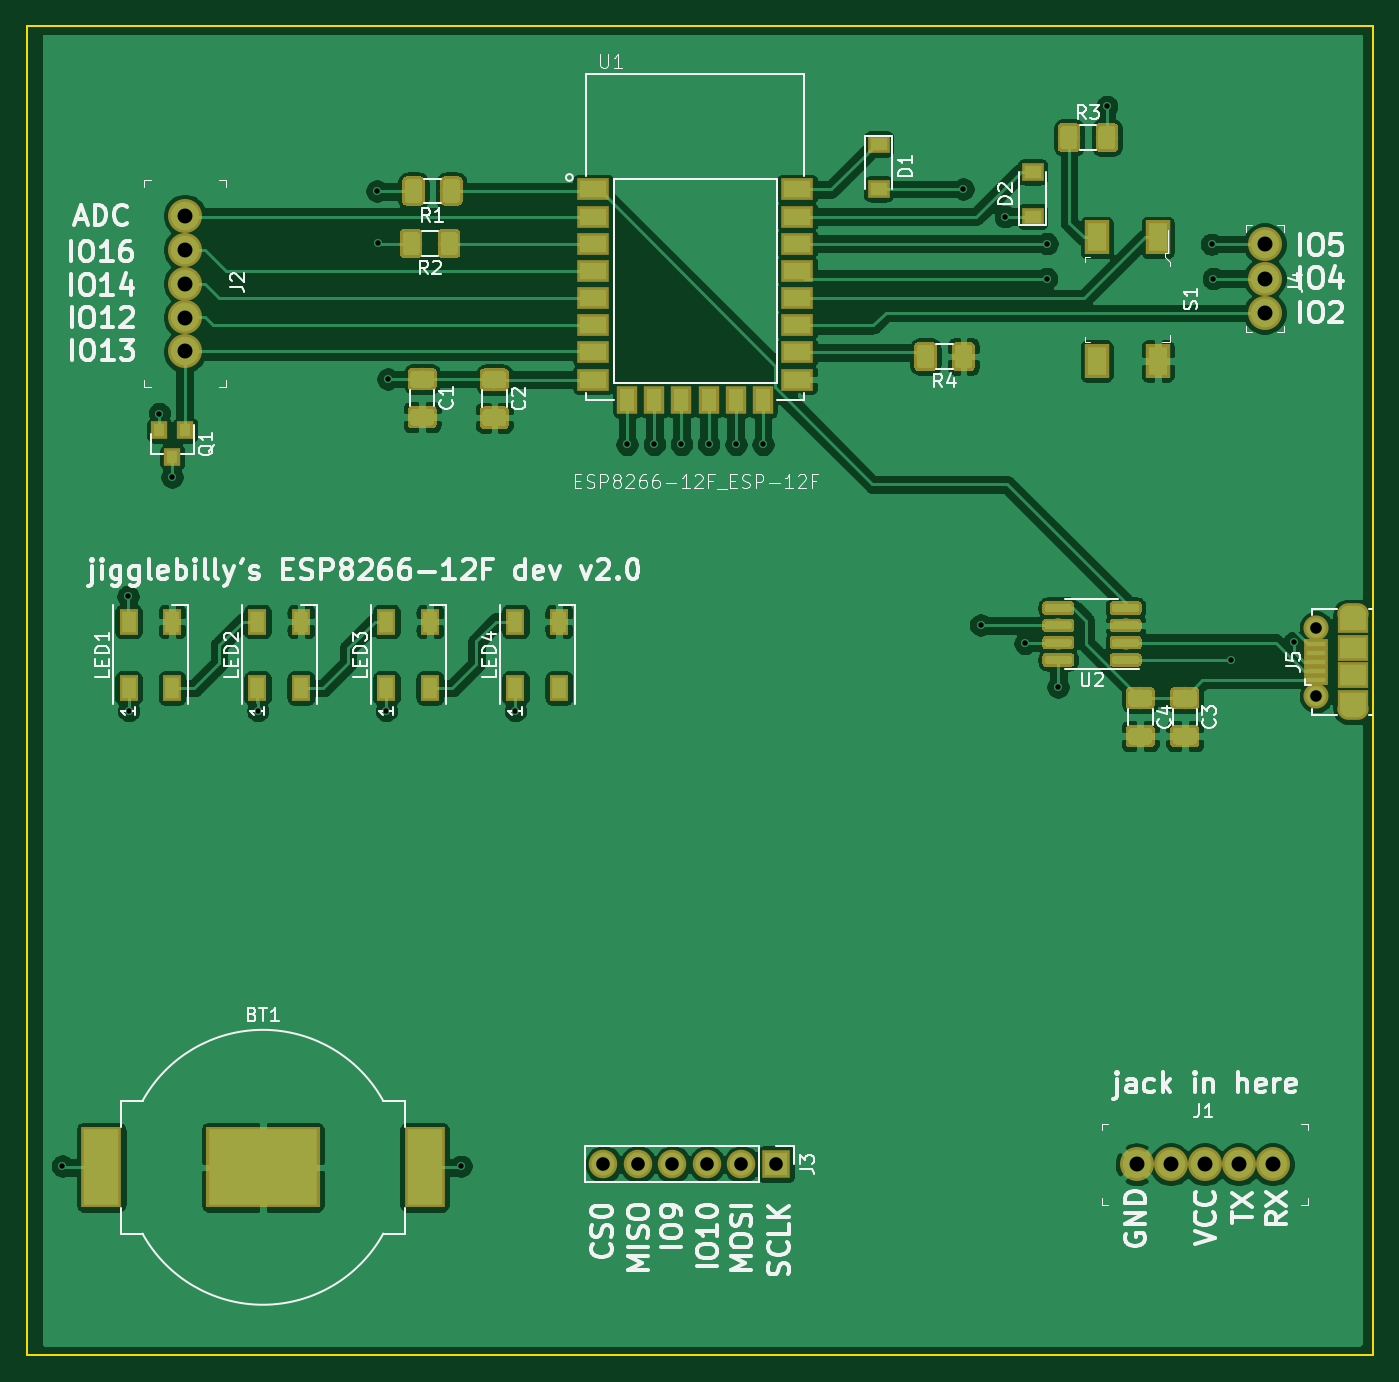
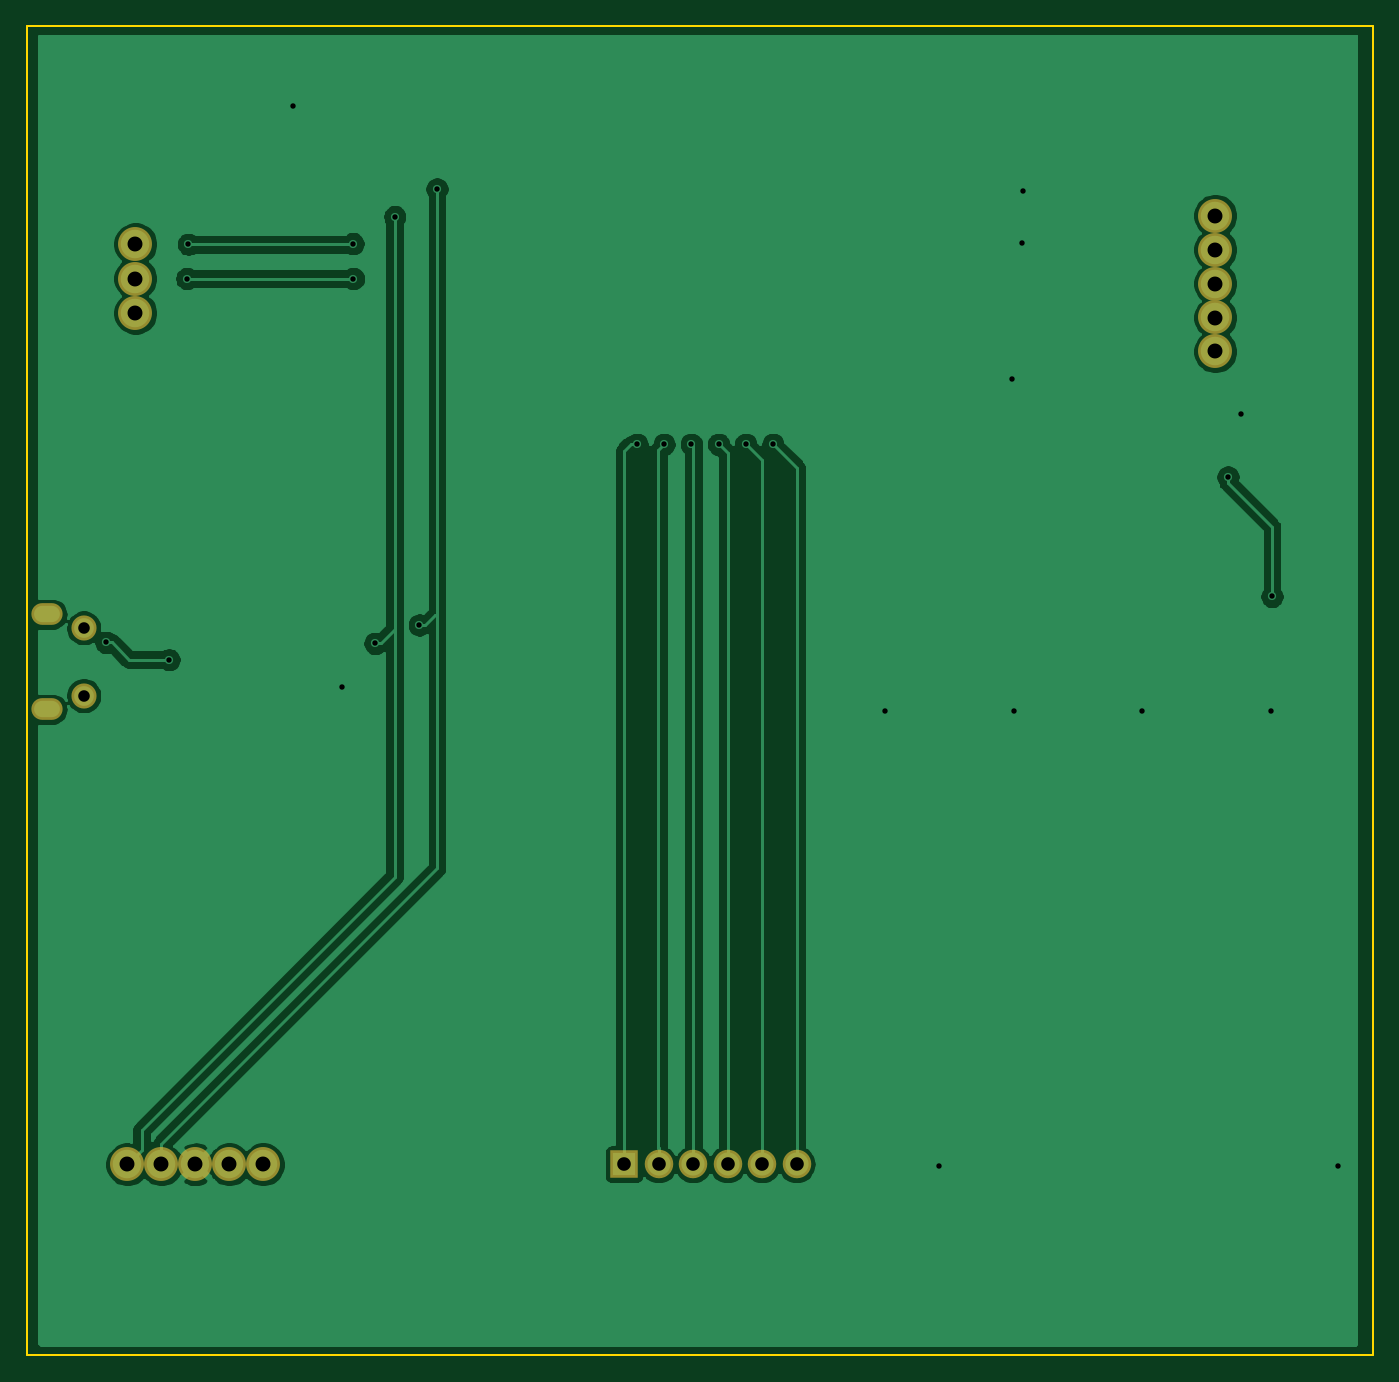
Circuit board: 9 layer files. Board 99.1 x 97.8 mm.
- bottom_copper: 8266-dev-B_Cu.gbr (65902 bytes)
- bottom_mask: 8266-dev-B_Mask.gbr (1228 bytes)
- bottom_silk: 8266-dev-B_SilkS.gbr (491 bytes)
- outline: 8266-dev-Edge_Cuts.gbr (681 bytes)
- top_copper: 8266-dev-F_Cu.gbr (232975 bytes)
- top_mask: 8266-dev-F_Mask.gbr (46378 bytes)
- top_silk: 8266-dev-F_SilkS.gbr (54319 bytes)
- drill: 8266-dev-NPTH.drl (272 bytes)
- drill: 8266-dev-PTH.drl (1215 bytes)

=== bottom_copper: 8266-dev-B_Cu.gbr (65902 bytes, source omitted) ===
=== bottom_mask: 8266-dev-B_Mask.gbr ===
G04 #@! TF.GenerationSoftware,KiCad,Pcbnew,(5.1.2)-1*
G04 #@! TF.CreationDate,2019-08-26T21:33:07-05:00*
G04 #@! TF.ProjectId,8266-dev,38323636-2d64-4657-962e-6b696361645f,rev?*
G04 #@! TF.SameCoordinates,Original*
G04 #@! TF.FileFunction,Soldermask,Bot*
G04 #@! TF.FilePolarity,Negative*
%FSLAX46Y46*%
G04 Gerber Fmt 4.6, Leading zero omitted, Abs format (unit mm)*
G04 Created by KiCad (PCBNEW (5.1.2)-1) date 2019-08-26 21:33:07*
%MOMM*%
%LPD*%
G04 APERTURE LIST*
%ADD10C,2.500000*%
%ADD11R,2.100000X2.100000*%
%ADD12O,2.100000X2.100000*%
%ADD13C,1.850000*%
%ADD14O,2.300000X1.600000*%
G04 APERTURE END LIST*
D10*
X165511480Y-126949200D03*
X168011480Y-126949200D03*
X170511480Y-126949200D03*
X173011480Y-126949200D03*
X175511480Y-126949200D03*
X95417640Y-57104280D03*
X95417640Y-59604280D03*
X95417640Y-62104280D03*
X95417640Y-64604280D03*
X95417640Y-67104280D03*
D11*
X138942530Y-126944200D03*
D12*
X136402530Y-126944200D03*
X133862530Y-126944200D03*
X131322530Y-126944200D03*
X128782530Y-126944200D03*
X126242530Y-126944200D03*
D10*
X174919640Y-59194700D03*
X174919640Y-61734700D03*
X174919640Y-64274700D03*
D13*
X178719500Y-92457400D03*
X178719500Y-87457400D03*
D14*
X181419500Y-93457400D03*
X181419500Y-86457400D03*
M02*

=== bottom_silk: 8266-dev-B_SilkS.gbr ===
G04 #@! TF.GenerationSoftware,KiCad,Pcbnew,(5.1.2)-1*
G04 #@! TF.CreationDate,2019-08-26T21:33:07-05:00*
G04 #@! TF.ProjectId,8266-dev,38323636-2d64-4657-962e-6b696361645f,rev?*
G04 #@! TF.SameCoordinates,Original*
G04 #@! TF.FileFunction,Legend,Bot*
G04 #@! TF.FilePolarity,Positive*
%FSLAX46Y46*%
G04 Gerber Fmt 4.6, Leading zero omitted, Abs format (unit mm)*
G04 Created by KiCad (PCBNEW (5.1.2)-1) date 2019-08-26 21:33:07*
%MOMM*%
%LPD*%
G04 APERTURE LIST*
G04 APERTURE END LIST*
M02*

=== outline: 8266-dev-Edge_Cuts.gbr ===
G04 #@! TF.GenerationSoftware,KiCad,Pcbnew,(5.1.2)-1*
G04 #@! TF.CreationDate,2019-08-26T21:33:07-05:00*
G04 #@! TF.ProjectId,8266-dev,38323636-2d64-4657-962e-6b696361645f,rev?*
G04 #@! TF.SameCoordinates,Original*
G04 #@! TF.FileFunction,Profile,NP*
%FSLAX46Y46*%
G04 Gerber Fmt 4.6, Leading zero omitted, Abs format (unit mm)*
G04 Created by KiCad (PCBNEW (5.1.2)-1) date 2019-08-26 21:33:07*
%MOMM*%
%LPD*%
G04 APERTURE LIST*
%ADD10C,0.150000*%
G04 APERTURE END LIST*
D10*
X83820000Y-140970000D02*
X83820000Y-43180000D01*
X182880000Y-140970000D02*
X83820000Y-140970000D01*
X182880000Y-43180000D02*
X182880000Y-140970000D01*
X83820000Y-43180000D02*
X182880000Y-43180000D01*
M02*

=== top_copper: 8266-dev-F_Cu.gbr (232975 bytes, source omitted) ===
=== top_mask: 8266-dev-F_Mask.gbr (46378 bytes, source omitted) ===
=== top_silk: 8266-dev-F_SilkS.gbr (54319 bytes, source omitted) ===
=== drill: 8266-dev-NPTH.drl ===
M48
; DRILL file {KiCad (5.1.2)-1} date 8/26/2019 9:33:09 PM
; FORMAT={-:-/ absolute / inch / decimal}
; #@! TF.CreationDate,2019-08-26T21:33:09-05:00
; #@! TF.GenerationSoftware,Kicad,Pcbnew,(5.1.2)-1
; #@! TF.FileFunction,NonPlated,1,2,NPTH
FMAT,2
INCH
%
G90
G05
T0
M30

=== drill: 8266-dev-PTH.drl ===
M48
; DRILL file {KiCad (5.1.2)-1} date 8/26/2019 9:33:09 PM
; FORMAT={-:-/ absolute / inch / decimal}
; #@! TF.CreationDate,2019-08-26T21:33:09-05:00
; #@! TF.GenerationSoftware,Kicad,Pcbnew,(5.1.2)-1
; #@! TF.FileFunction,Plated,1,2,PTH
FMAT,2
INCH
T1C0.0157
T2C0.0236
T3C0.0335
T4C0.0394
T5C0.0433
%
G90
G05
T1
X3.4021Y-5.0033
X3.592Y-3.352
X3.594Y-3.683
X3.683Y-2.822
X3.72Y-3.006
X3.968Y-3.683
X4.3138Y-2.1763
X4.3161Y-2.327
X4.341Y-3.683
X4.3451Y-2.7214
X4.5572Y-5.0035
X4.715Y-3.683
X5.0388Y-2.911
X5.1176Y-2.911
X5.1963Y-2.911
X5.2751Y-2.911
X5.3538Y-2.911
X5.4326Y-2.911
X6.0128Y-2.1714
X6.0635Y-3.435
X6.1349Y-2.2512
X6.192Y-3.488
X6.2546Y-2.4307
X6.2563Y-2.3295
X6.288Y-3.615
X6.429Y-1.9316
X6.7328Y-2.3312
X6.7377Y-2.4307
X6.789Y-3.5355
X6.9715Y-3.4855
T3
X7.0362Y-3.4432
X7.0362Y-3.6401
T4
X4.9702Y-4.9978
X5.0702Y-4.9978
X5.1702Y-4.9978
X5.2702Y-4.9978
X5.3702Y-4.9978
X5.4702Y-4.9978
T5
X3.7566Y-2.2482
X3.7566Y-2.3466
X3.7566Y-2.4451
X3.7566Y-2.5435
X3.7566Y-2.6419
X6.8866Y-2.3305
X6.8866Y-2.4305
X6.8866Y-2.5305
X6.5162Y-4.998
X6.6146Y-4.998
X6.7131Y-4.998
X6.8115Y-4.998
X6.9099Y-4.998
T2
G00X7.1287Y-3.4038
M15
G01X7.1563Y-3.4038
M16
G05
G00X7.1563Y-3.6794
M15
G01X7.1287Y-3.6794
M16
G05
T0
M30

